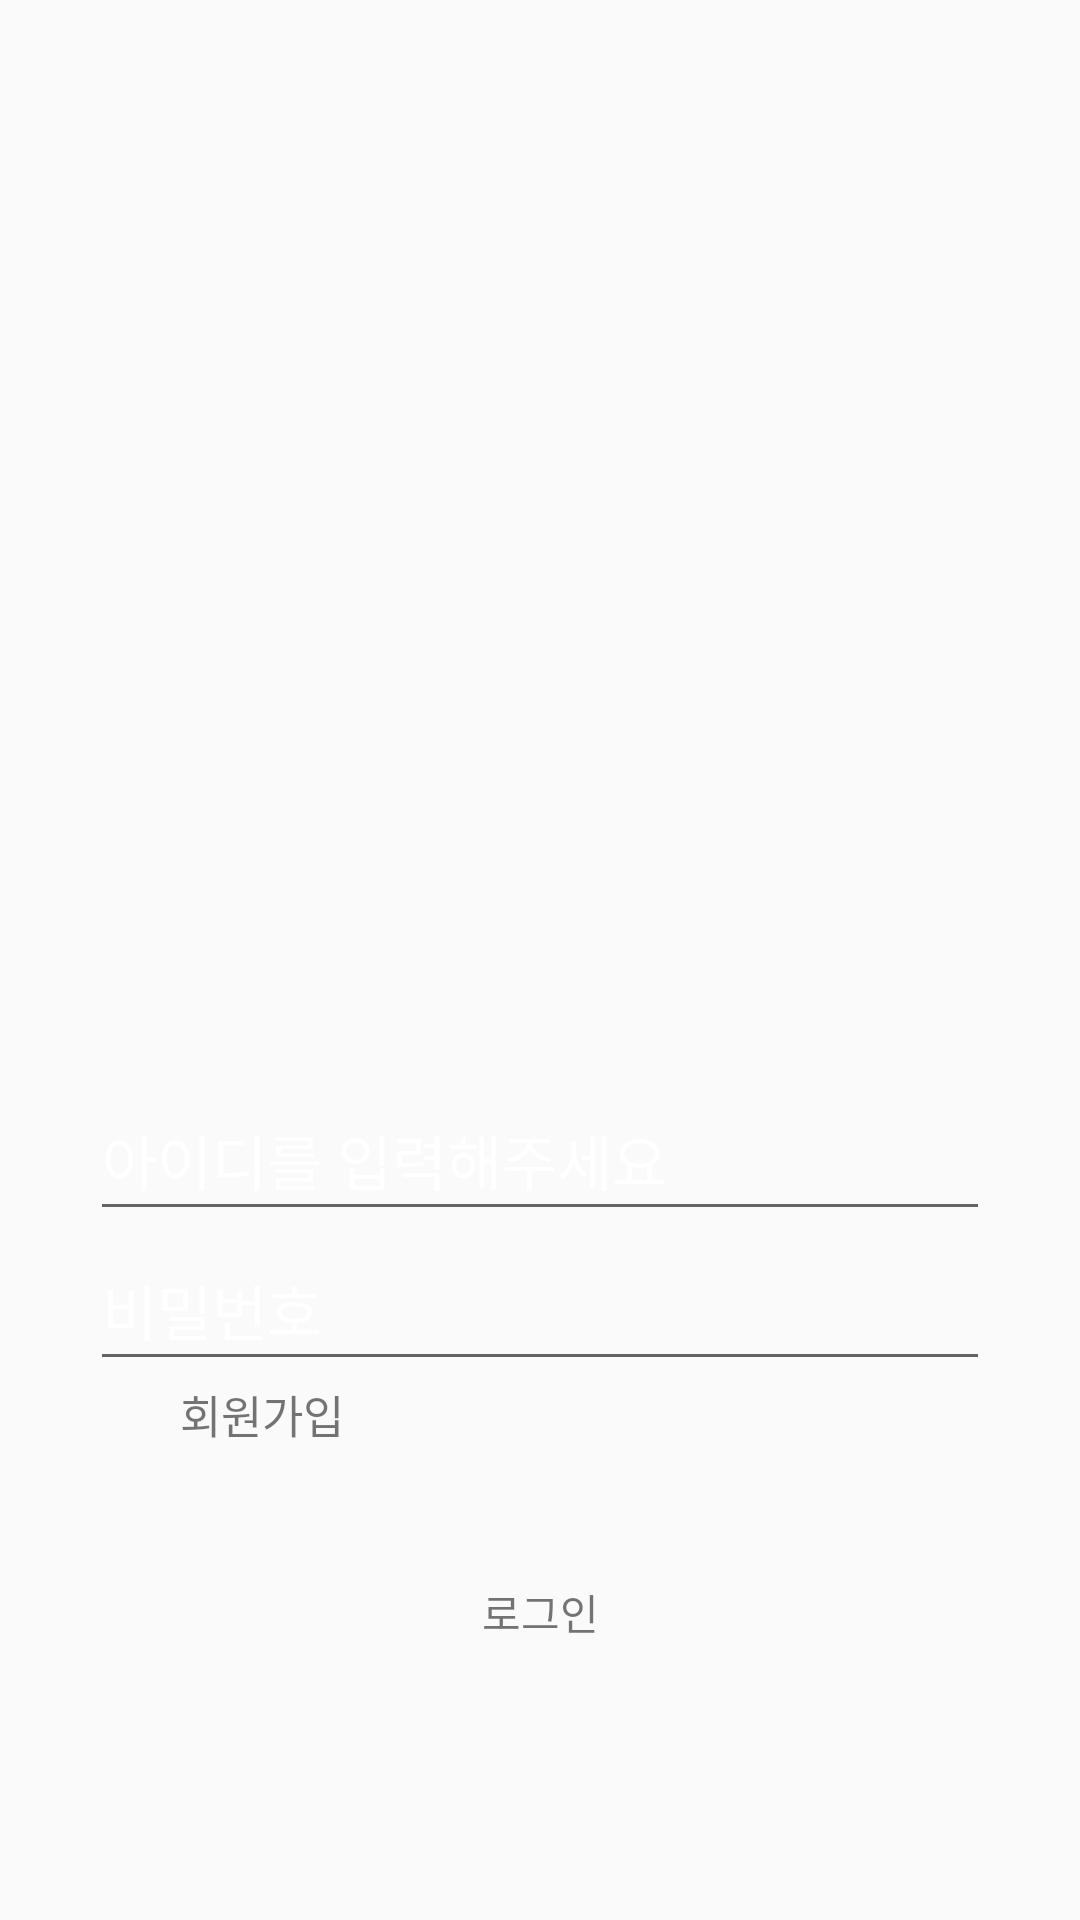

Produce the Android XML layout that renders to this screen, including the resource entries it uses.
<!-- AndroidManifest.xml: application theme Theme.LocalCommunity -->
<!-- res/layout/activity_login.xml -->
<?xml version="1.0" encoding="utf-8"?>
<LinearLayout xmlns:android="http://schemas.android.com/apk/res/android"
    android:layout_width="match_parent"
    android:layout_height="match_parent"
    android:orientation="vertical"
    android:weightSum="1"
    style="windowNo">

    <ImageView
        android:layout_weight="0.8"
        android:layout_width="50dp"
        android:layout_height="50dp"
        android:src="@drawable/ic_launcher_background"
        android:layout_gravity="center" />

    <EditText
        android:id="@+id/edit_log_id"
        android:layout_width="300dp"
        android:layout_height="50dp"
        android:inputType="text"
        android:hint="아이디를 입력해주세요"
        android:textColorHint="#DCFFFFFF"
        android:textSize="20dp"
        android:singleLine="true"
        android:ems="10"
        android:layout_gravity="center" />

    <EditText
        android:id="@+id/edit_log_pw"
        android:layout_width="300dp"
        android:layout_height="50dp"
        android:inputType="textPassword"
        android:hint="비밀번호"
        android:textColorHint="#DCFFFFFF"
        android:textSize="20dp"
        android:singleLine="true"
        android:ems="10"
        android:layout_gravity="center" />

    <TextView
        android:id="@+id/btn_log_register"
        android:layout_width="wrap_content"
        android:layout_height="wrap_content"
        android:text="회원가입"
        android:textSize="15dp"
        android:layout_marginLeft="60dp"
        android:onClick="moveRegisterForm"/>

    <TextView
        android:id="@+id/btn_login"
        android:layout_width="200dp"
        android:layout_height="50dp"
        android:layout_gravity="center"
        android:layout_marginTop="30dp"
        android:gravity="center"
        android:onClick="login"
        android:text="로그인" />

</LinearLayout>
<!-- resources referenced by this layout -->
<resources>
  <style name="Theme.LocalCommunity" parent="Theme.AppCompat.Light.DarkActionBar">
          
          <item name="colorPrimary">@color/purple_500</item>
          <item name="colorPrimaryVariant">@color/purple_700</item>
          <item name="colorOnPrimary">@color/white</item>
          
          <item name="colorSecondary">@color/teal_200</item>
          <item name="colorSecondaryVariant">@color/teal_700</item>
          <item name="colorOnSecondary">@color/black</item>
          
          <item name="android:statusBarColor" tools:targetApi="l">?attr/colorPrimaryVariant</item>
  
          
          
  
      </style>
  <color name="purple_500">#FF6200EE</color>
  <color name="purple_700">#FF3700B3</color>
  <color name="white">#FFFFFFFF</color>
  <color name="teal_200">#FF03DAC5</color>
  <color name="teal_700">#FF018786</color>
  <color name="black">#FF000000</color>
</resources>
